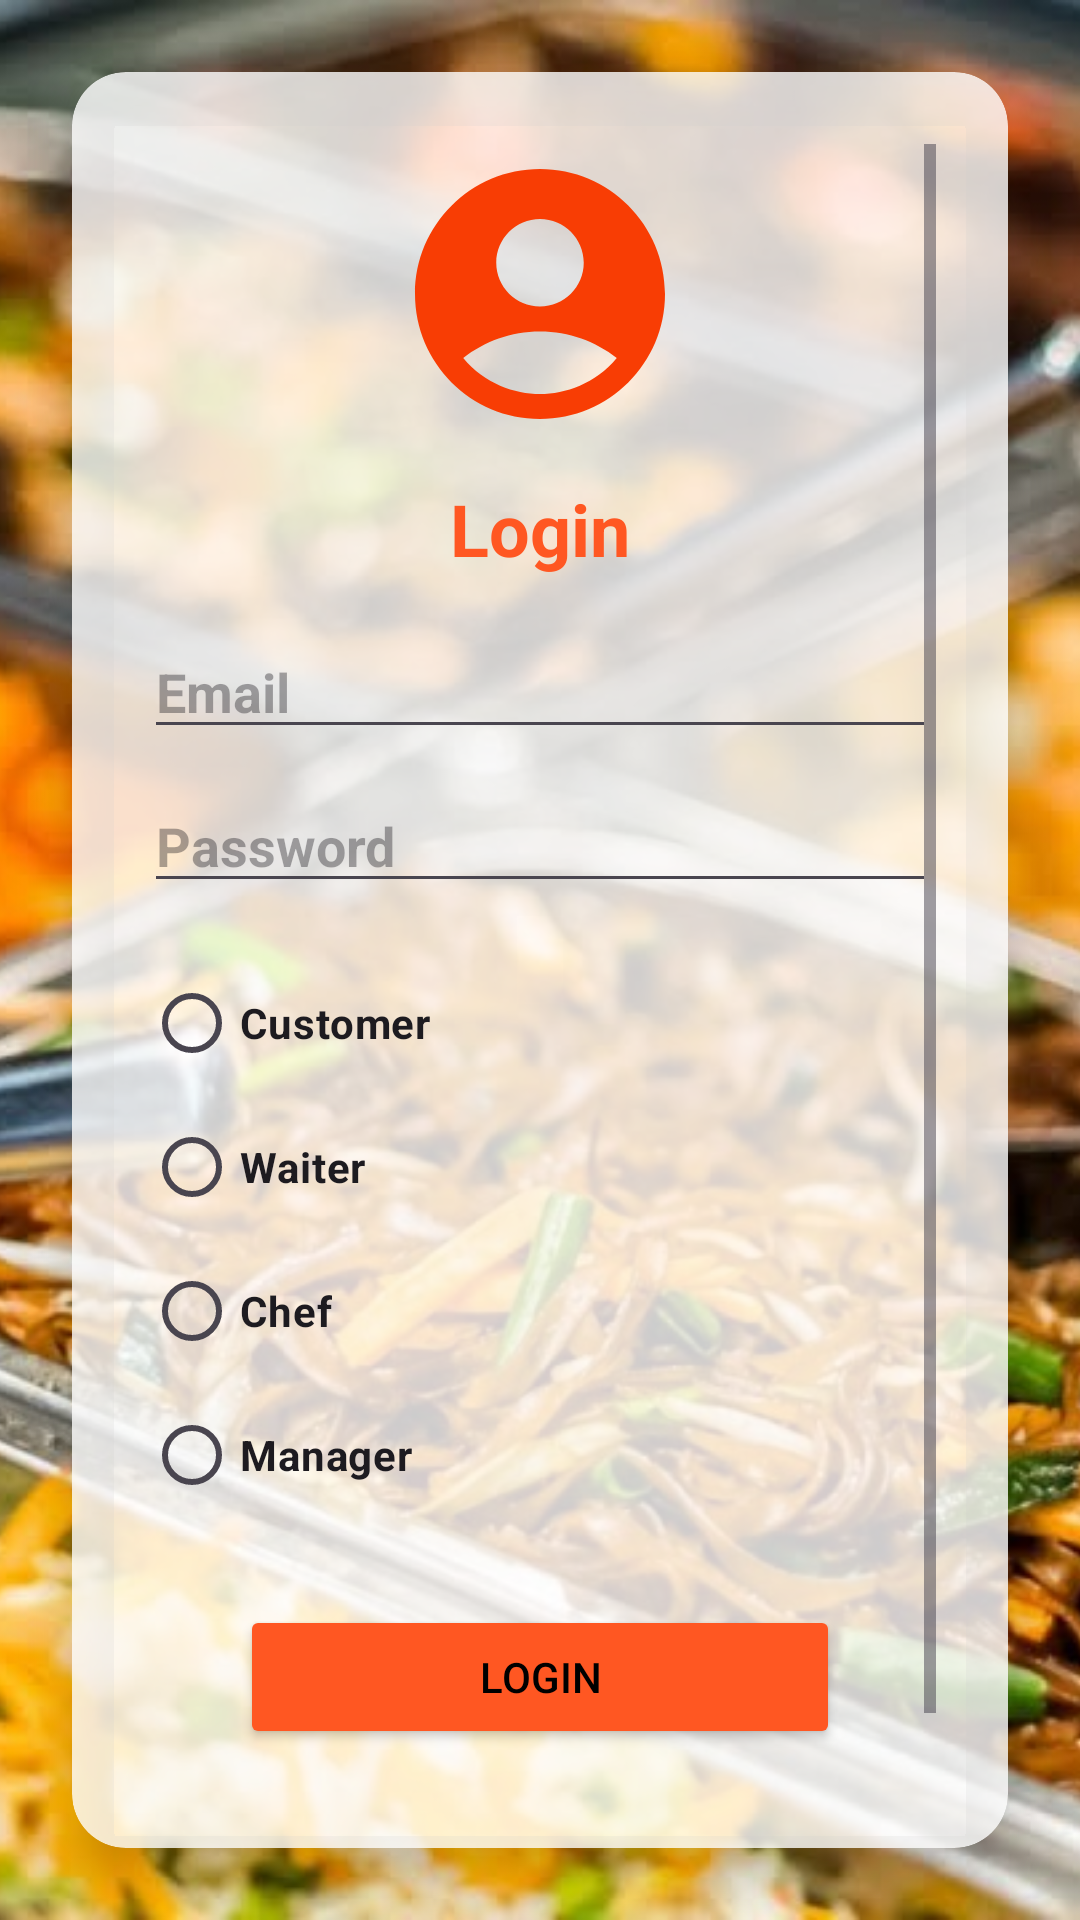

Reconstruct the res/layout file that produces this screen, plus the resources it refers to.
<!-- AndroidManifest.xml: application theme Theme.Urbanstylerestaurant -->
<!-- res/layout/activity_login.xml -->
<RelativeLayout xmlns:android="http://schemas.android.com/apk/res/android"
    xmlns:app="http://schemas.android.com/apk/res-auto"
    android:layout_width="match_parent"
    android:layout_height="match_parent">

    
    <ImageView
        android:layout_width="match_parent"
        android:layout_height="match_parent"
        android:src="@drawable/loginbackground"
        android:scaleType="centerCrop" />

    
    <androidx.cardview.widget.CardView
        android:layout_width="match_parent"
        android:layout_height="wrap_content"
        android:layout_centerInParent="true"
        android:layout_margin="24dp"
        app:cardCornerRadius="18dp"
        app:cardElevation="10dp"
        android:backgroundTint="#CCFFFFFF"> 

        <ScrollView
            android:layout_width="match_parent"
            android:layout_height="wrap_content"
            android:padding="24dp">

            <LinearLayout
                android:layout_width="match_parent"
                android:layout_height="wrap_content"
                android:orientation="vertical"
                android:gravity="center_horizontal">

                
                <ImageView
                    android:layout_width="100dp"
                    android:layout_height="100dp"
                    android:layout_marginBottom="12dp"
                    android:src="@drawable/baseline_account_circle_24"
                    android:contentDescription="Logo" />

                <TextView
                    android:text="Login"
                    android:textSize="24sp"
                    android:textStyle="bold"
                    android:layout_marginBottom="16dp"
                    android:textColor="#FF5722"
                    android:layout_height="wrap_content"
                    android:layout_width="wrap_content"/>

                
                <EditText
                    android:id="@+id/emailLogin"
                    android:hint="Email"
                    android:textStyle="bold"
                    android:inputType="textEmailAddress"
                    android:layout_width="match_parent"
                    android:layout_height="wrap_content"
                    android:layout_marginBottom="10dp" />

                
                <EditText
                    android:id="@+id/passwordLogin"
                    android:hint="Password"
                    android:textStyle="bold"
                    android:inputType="textPassword"
                    android:layout_width="match_parent"
                    android:layout_height="wrap_content"
                    android:layout_marginBottom="16dp" />

                
                <RadioGroup
                    android:id="@+id/loginRoleRadioGroup"
                    android:layout_width="match_parent"
                    android:layout_height="wrap_content"
                    android:orientation="vertical"
                    android:layout_marginBottom="16dp">

                    <RadioButton
                        android:id="@+id/radioCustomer"
                        android:text="Customer"
                        android:buttonTint="@color/orange_radio_selector"
                        android:textStyle="bold"
                        android:layout_width="wrap_content"
                        android:layout_height="wrap_content"/>

                    <RadioButton
                        android:id="@+id/radioWaiter"
                        android:text="Waiter"
                        android:buttonTint="@color/orange_radio_selector"
                        android:textStyle="bold"
                        android:layout_width="wrap_content"
                        android:layout_height="wrap_content"/>

                    <RadioButton
                        android:id="@+id/radioChef"
                        android:text="Chef"
                        android:buttonTint="@color/orange_radio_selector"
                        android:textStyle="bold"
                        android:layout_width="wrap_content"
                        android:layout_height="wrap_content"/>

                    <RadioButton
                        android:id="@+id/radioManager"
                        android:text="Manager"
                        android:buttonTint="@color/orange_radio_selector"
                        android:textStyle="bold"
                        android:layout_width="wrap_content"
                        android:layout_height="wrap_content"/>
                </RadioGroup>

                
                <Button
                    android:id="@+id/loginButtonSubmit"
                    android:text="Login"
                    android:layout_width="200dp"
                    android:layout_height="wrap_content"
                    android:layout_marginTop="10dp"
                    android:backgroundTint="#FF5722"
                    android:textColor="#000000" />

                
                <TextView
                    android:id="@+id/createAccountText"
                    android:layout_width="wrap_content"
                    android:layout_height="wrap_content"
                    android:layout_marginTop="16dp"
                    android:text="If you don't have an account, create one!"
                    android:textColor="#FF5722"
                    android:textStyle="bold"
                    android:textSize="16sp"
                    android:gravity="center" />

            </LinearLayout>
        </ScrollView>
    </androidx.cardview.widget.CardView>


</RelativeLayout>
<!-- resources referenced by this layout -->
<resources>
  <!-- drawable baseline_account_circle_24 (drawable) -->
  <vector xmlns:android="http://schemas.android.com/apk/res/android" android:height="24dp" android:tint="#F83D04" android:viewportHeight="24" android:viewportWidth="24" android:width="24dp">
        
      <path android:fillColor="@android:color/white" android:pathData="M12,2C6.48,2 2,6.48 2,12s4.48,10 10,10s10,-4.48 10,-10S17.52,2 12,2zM12,6c1.93,0 3.5,1.57 3.5,3.5S13.93,13 12,13s-3.5,-1.57 -3.5,-3.5S10.07,6 12,6zM12,20c-2.03,0 -4.43,-0.82 -6.14,-2.88C7.55,15.8 9.68,15 12,15s4.45,0.8 6.14,2.12C16.43,19.18 14.03,20 12,20z"/>
      
  </vector>
  <!-- drawable loginbackground: jpg bitmap (drawable, 133837 bytes) -->
  <style name="Theme.Urbanstylerestaurant" parent="Base.Theme.Urbanstylerestaurant" />
  <style name="Base.Theme.Urbanstylerestaurant" parent="Theme.Material3.DayNight.NoActionBar">
          
          
      </style>
</resources>
